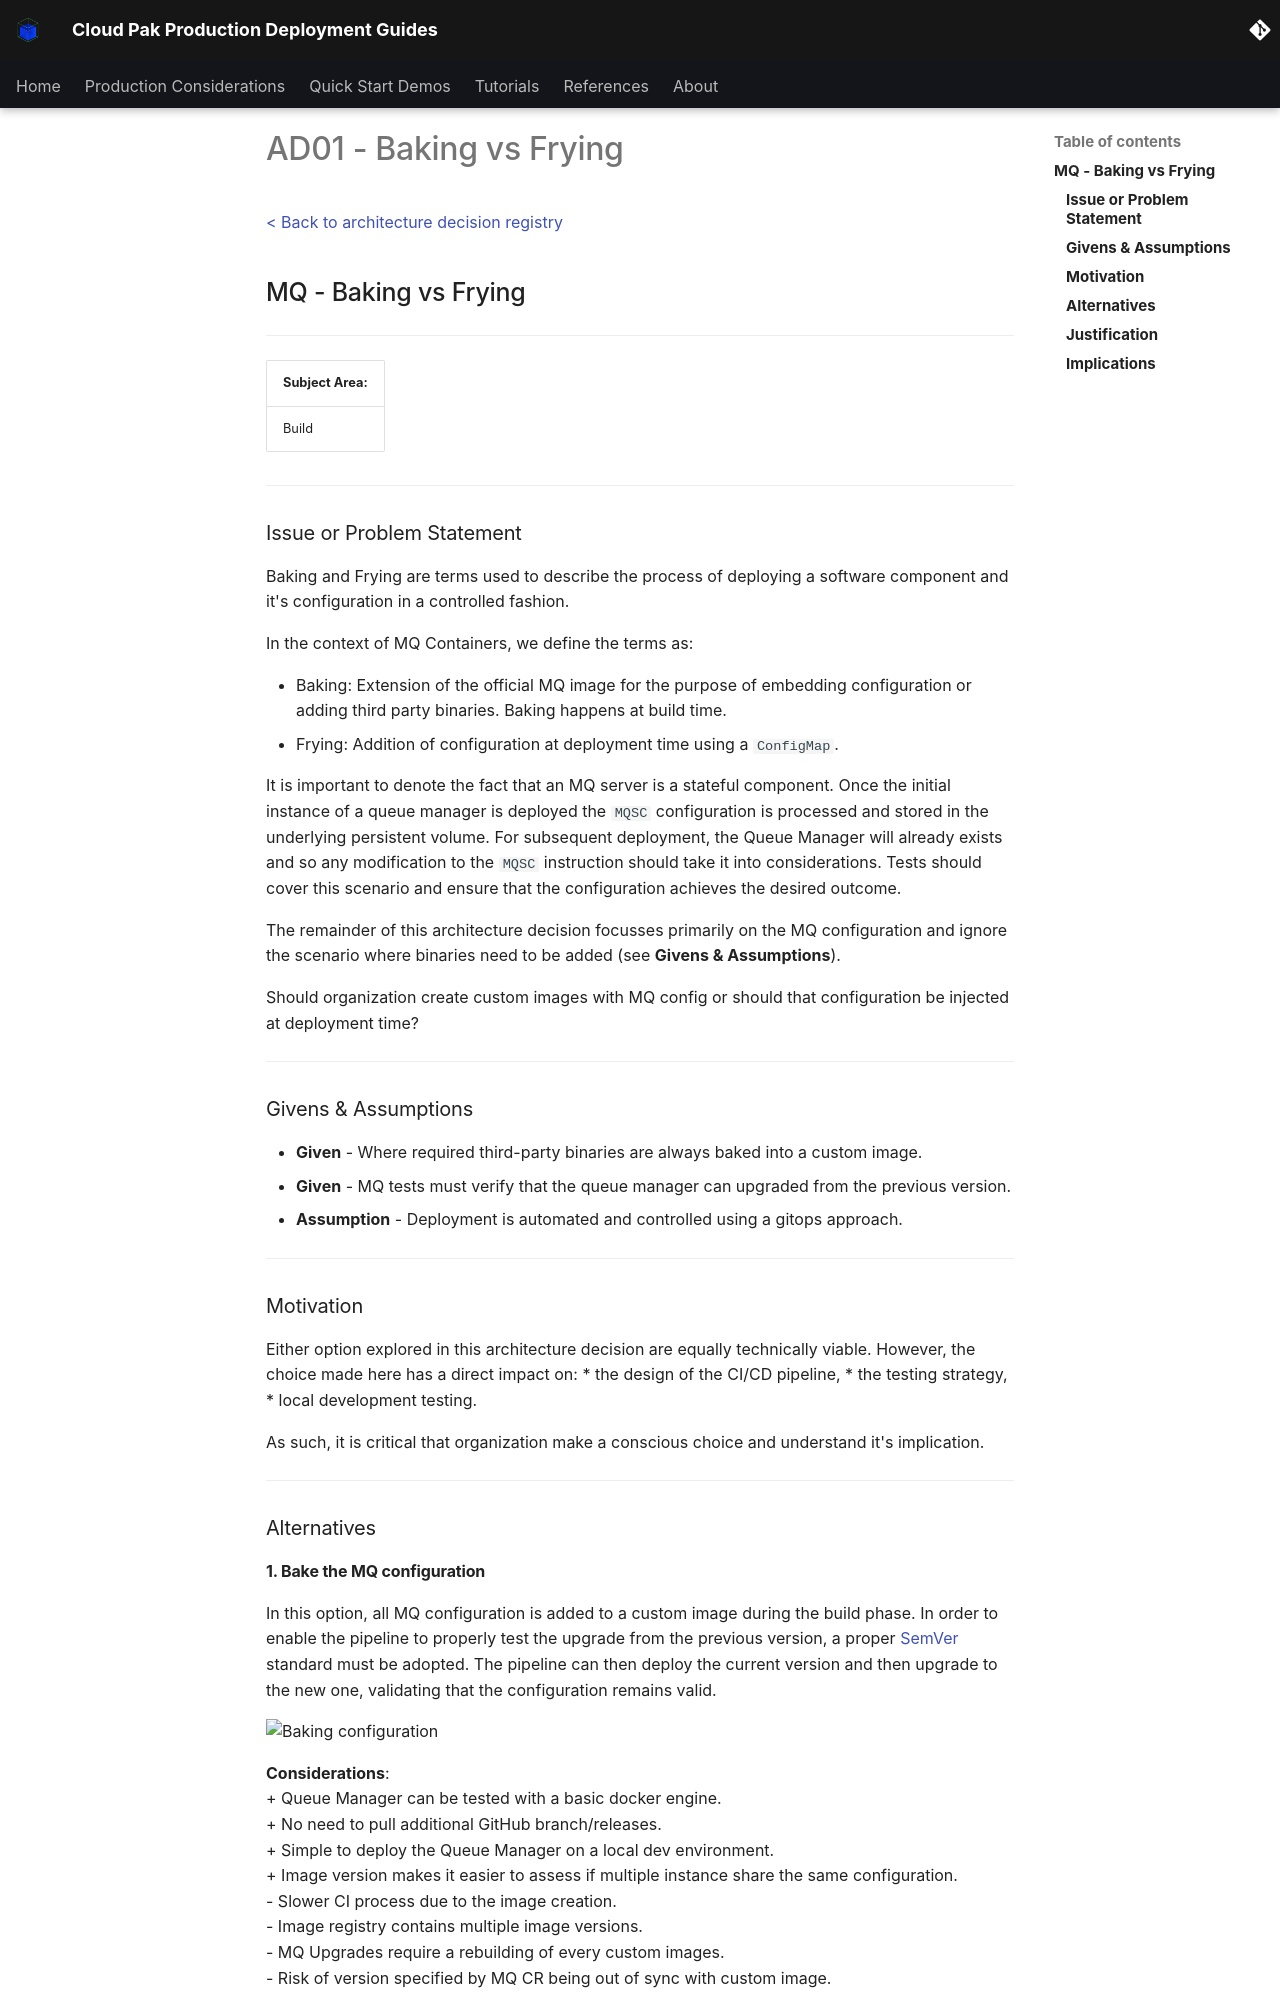

repository: ncolon/production-deployment-guides · page: guides/cp4i/mq/ad/ad01-baking-vs-frying/index.html · generator: mkdocs

# AD01 - Baking vs Frying

<!--- cSpell:ignore  pipelinerun mqsc msqc runmqsc dockerconfigjson queuemanager QMID podman ibmgaragecloud cntk cnkt eventid gitrevision gitrepositoryurl odowdaibm MQSC replicaset eventlistener triggerbinding triggertemplate mqcicd qmgr Artifactory configmaps OIDC CHLAUTH templating sealedsecret jmeter -->

[< Back to architecture decision registry](index.md)

## MQ - Baking vs Frying

***
|  **Subject Area:**      |
|-------------------------|
|    Build                |

***
### Issue or Problem Statement

Baking and Frying are terms used to describe the process of deploying a software component and it's configuration in a controlled fashion.

In the context of MQ Containers, we define the terms as:

* Baking: Extension of the official MQ image for the purpose of embedding configuration or adding third party binaries.  Baking happens at build time.
* Frying: Addition of configuration at deployment time using a `ConfigMap`.

It is important to denote the fact that an MQ server is a stateful component.  Once the initial instance of a queue manager is deployed the `MQSC` configuration is processed and stored in the underlying persistent volume.  For subsequent deployment, the Queue Manager will already exists and so any modification to the `MQSC` instruction should take it into considerations.  Tests should cover this scenario and ensure that the configuration achieves the desired outcome.  

The remainder of this architecture decision focusses primarily on the MQ configuration and ignore the scenario where binaries need to be added (see **Givens & Assumptions**).

Should organization create custom images with MQ config or should that configuration be injected at deployment time?

***
### Givens & Assumptions

* **Given** - Where required third-party binaries are always baked into a custom image.
* **Given** - MQ tests must verify that the queue manager can upgraded from the previous version.
* **Assumption** - Deployment is automated and controlled using a gitops approach.

***
### Motivation

Either option explored in this architecture decision are equally technically viable.  However, the choice made here has a direct impact on:
* the design of the CI/CD pipeline,
* the testing strategy,
* local development testing.

As such, it is critical that organization make a conscious choice and understand it's implication.

***

### Alternatives
